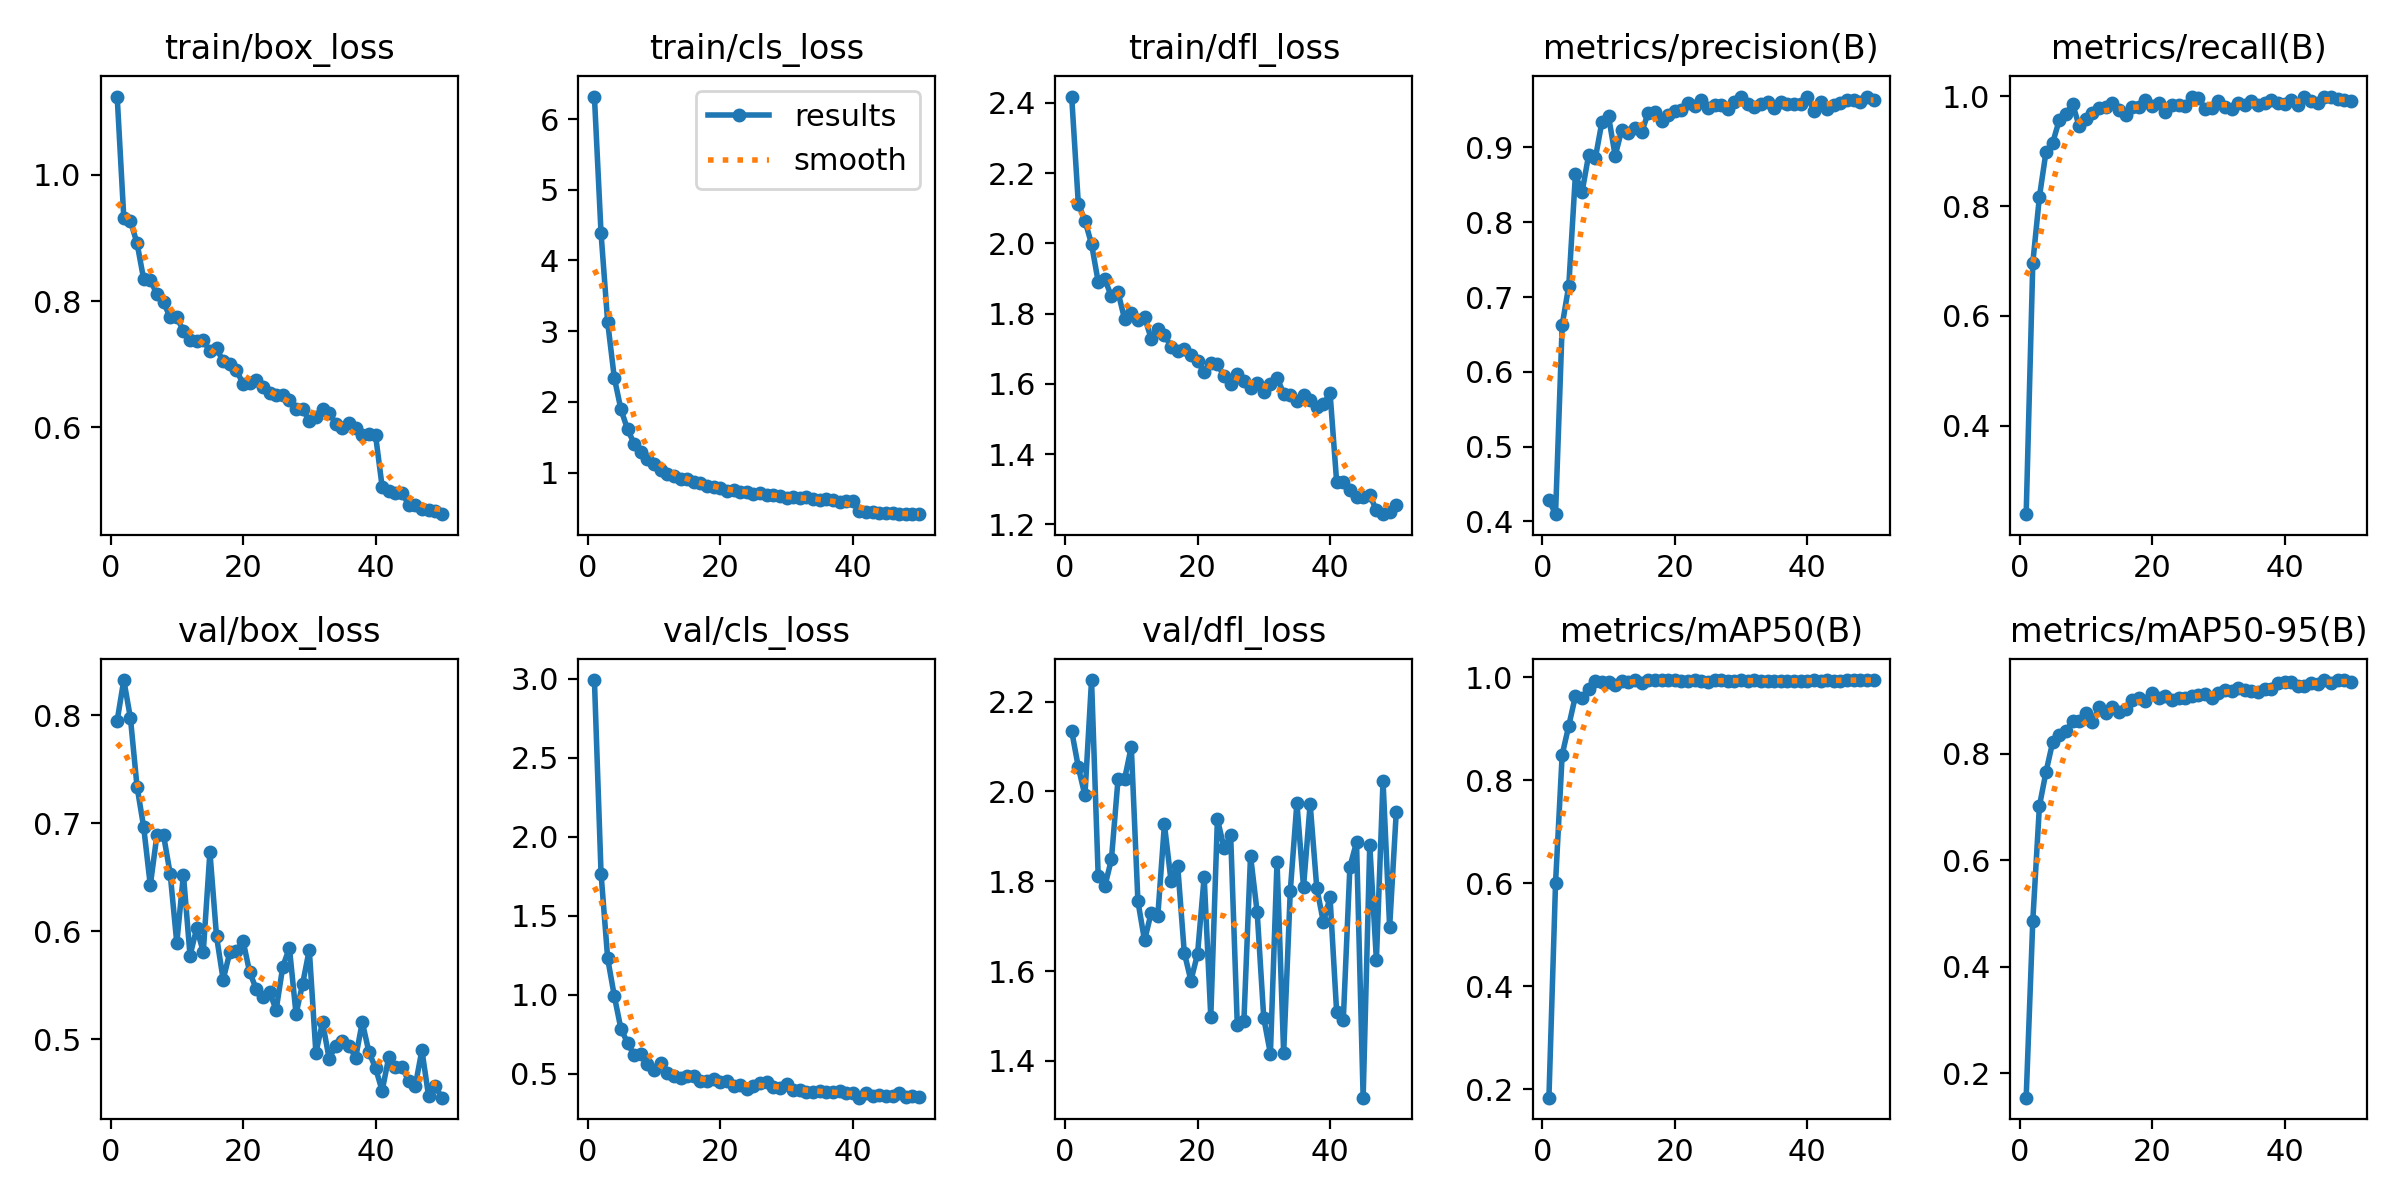

Values plotted in this chart, from the file beside it:
epoch, time, train/box_loss, train/cls_loss, train/dfl_loss, metrics/precision(B), metrics/recall(B), metrics/mAP50(B), metrics/mAP50-95(B), val/box_loss, val/cls_loss, val/dfl_loss, lr/pg0, lr/pg1, lr/pg2
1, 46.4, 1.124, 6.318, 2.418, 0.4287, 0.239, 0.1841, 0.1545, 0.7949, 2.992, 2.135, 7.53081e-05, 7.53081e-05, 7.53081e-05
2, 89.76, 0.9324, 4.385, 2.114, 0.4097, 0.6966, 0.6012, 0.4866, 0.8324, 1.767, 2.055, 0.000148, 0.000148, 0.000148
3, 132.3, 0.9267, 3.127, 2.065, 0.6623, 0.8171, 0.8499, 0.7017, 0.7973, 1.23, 1.991, 0.0002177, 0.0002177, 0.0002177
4, 174.9, 0.8919, 2.342, 1.998, 0.7154, 0.8994, 0.9065, 0.7659, 0.7337, 0.9928, 2.248, 0.0002135, 0.0002135, 0.0002135
5, 217.2, 0.8348, 1.894, 1.891, 0.8639, 0.9153, 0.9641, 0.8214, 0.6964, 0.7841, 1.813, 0.000209, 0.000209, 0.000209
6, 259.7, 0.8337, 1.613, 1.898, 0.8403, 0.957, 0.9607, 0.8351, 0.6424, 0.6963, 1.788, 0.0002045, 0.0002045, 0.0002045
7, 302, 0.8108, 1.408, 1.849, 0.89, 0.9671, 0.9777, 0.8416, 0.6889, 0.6162, 1.849, 0.0002, 0.0002, 0.0002
8, 344.4, 0.7982, 1.296, 1.861, 0.8854, 0.9865, 0.9933, 0.8607, 0.6887, 0.6247, 2.027, 0.0001955, 0.0001955, 0.0001955
9, 387.2, 0.7741, 1.189, 1.784, 0.934, 0.9459, 0.992, 0.8616, 0.6532, 0.5609, 2.029, 0.000191, 0.000191, 0.000191
10, 429.7, 0.7744, 1.123, 1.801, 0.9417, 0.9588, 0.9918, 0.8768, 0.5891, 0.523, 2.1, 0.0001865, 0.0001865, 0.0001865
11, 472.4, 0.7529, 1.037, 1.781, 0.8889, 0.9689, 0.9856, 0.8588, 0.6524, 0.5686, 1.755, 0.0001821, 0.0001821, 0.0001821
12, 514.7, 0.7376, 0.9815, 1.79, 0.924, 0.9797, 0.9924, 0.8869, 0.5773, 0.5071, 1.668, 0.0001776, 0.0001776, 0.0001776
13, 557.1, 0.7366, 0.9489, 1.729, 0.9192, 0.9803, 0.9907, 0.8755, 0.6026, 0.4839, 1.73, 0.0001731, 0.0001731, 0.0001731
14, 599.1, 0.7381, 0.9144, 1.755, 0.9261, 0.9873, 0.9942, 0.8876, 0.5809, 0.4705, 1.723, 0.0001686, 0.0001686, 0.0001686
15, 641.2, 0.7203, 0.903, 1.74, 0.9205, 0.9745, 0.989, 0.8789, 0.6733, 0.4882, 1.927, 0.0001641, 0.0001641, 0.0001641
16, 683.9, 0.7254, 0.8712, 1.706, 0.9465, 0.9655, 0.995, 0.8839, 0.5952, 0.483, 1.801, 0.0001596, 0.0001596, 0.0001596
17, 726.9, 0.7045, 0.85, 1.693, 0.9478, 0.9805, 0.995, 0.8998, 0.5551, 0.4561, 1.835, 0.0001551, 0.0001551, 0.0001551
18, 770.1, 0.6998, 0.81, 1.701, 0.935, 0.9812, 0.9946, 0.9036, 0.5803, 0.4555, 1.641, 0.0001506, 0.0001506, 0.0001506
19, 813.3, 0.6906, 0.8032, 1.681, 0.944, 0.9936, 0.995, 0.8995, 0.5816, 0.4651, 1.579, 0.0001461, 0.0001461, 0.0001461
20, 855.9, 0.6691, 0.7773, 1.664, 0.9486, 0.9819, 0.995, 0.9141, 0.5912, 0.4472, 1.638, 0.0001416, 0.0001416, 0.0001416
21, 899.4, 0.6703, 0.7403, 1.634, 0.9507, 0.987, 0.9938, 0.9048, 0.562, 0.4517, 1.81, 0.0001371, 0.0001371, 0.0001371
22, 942.1, 0.6753, 0.757, 1.66, 0.9593, 0.9711, 0.9928, 0.9077, 0.5464, 0.4251, 1.498, 0.0001326, 0.0001326, 0.0001326
23, 984.7, 0.6634, 0.7264, 1.656, 0.9556, 0.9851, 0.995, 0.9011, 0.5394, 0.4286, 1.939, 0.0001281, 0.0001281, 0.0001281
24, 1027, 0.6545, 0.7229, 1.622, 0.9636, 0.9835, 0.9938, 0.9035, 0.5435, 0.4065, 1.874, 0.0001236, 0.0001236, 0.0001236
25, 1070, 0.6507, 0.6968, 1.599, 0.9526, 0.9819, 0.9914, 0.9039, 0.5272, 0.4254, 1.902, 0.0001191, 0.0001191, 0.0001191
26, 1112, 0.6508, 0.7052, 1.628, 0.9562, 0.9988, 0.995, 0.9078, 0.5672, 0.4404, 1.48, 0.0001146, 0.0001146, 0.0001146
27, 1155, 0.6426, 0.689, 1.607, 0.9564, 0.9972, 0.995, 0.9094, 0.5846, 0.4474, 1.49, 0.0001101, 0.0001101, 0.0001101
28, 1198, 0.6288, 0.684, 1.589, 0.9517, 0.9774, 0.9938, 0.9113, 0.5234, 0.4156, 1.857, 0.0001056, 0.0001056, 0.0001056
29, 1240, 0.6292, 0.6672, 1.603, 0.9603, 0.9782, 0.9924, 0.9035, 0.5514, 0.4069, 1.731, 0.0001012, 0.0001012, 0.0001012
30, 1283, 0.6098, 0.6398, 1.578, 0.9673, 0.9921, 0.995, 0.9143, 0.5829, 0.4324, 1.495, 9.66566e-05, 9.66566e-05, 9.66566e-05
31, 1325, 0.6164, 0.6499, 1.599, 0.9588, 0.98, 0.9928, 0.9196, 0.4872, 0.399, 1.416, 9.2162e-05, 9.2162e-05, 9.2162e-05
32, 1368, 0.6287, 0.6427, 1.618, 0.9536, 0.9767, 0.995, 0.9172, 0.5158, 0.3966, 1.844, 8.76674e-05, 8.76674e-05, 8.76674e-05
33, 1411, 0.6234, 0.6531, 1.573, 0.9577, 0.9877, 0.9938, 0.924, 0.4818, 0.3838, 1.417, 8.31728e-05, 8.31728e-05, 8.31728e-05
34, 1453, 0.6053, 0.6271, 1.57, 0.9603, 0.9834, 0.9929, 0.9198, 0.4941, 0.3872, 1.778, 7.86782e-05, 7.86782e-05, 7.86782e-05
35, 1496, 0.5981, 0.6099, 1.551, 0.9532, 0.9923, 0.9938, 0.9174, 0.4979, 0.3909, 1.975, 7.41836e-05, 7.41836e-05, 7.41836e-05
36, 1539, 0.6061, 0.6204, 1.569, 0.961, 0.9851, 0.9926, 0.9149, 0.4941, 0.3835, 1.787, 6.9689e-05, 6.9689e-05, 6.9689e-05
37, 1582, 0.5985, 0.6056, 1.555, 0.9587, 0.9873, 0.9938, 0.9215, 0.4829, 0.3858, 1.972, 6.51944e-05, 6.51944e-05, 6.51944e-05
38, 1625, 0.5884, 0.5906, 1.533, 0.9578, 0.9937, 0.9928, 0.9205, 0.5158, 0.3893, 1.785, 6.06998e-05, 6.06998e-05, 6.06998e-05
39, 1667, 0.5897, 0.6004, 1.541, 0.9575, 0.9881, 0.9938, 0.933, 0.4881, 0.3766, 1.709, 5.62052e-05, 5.62052e-05, 5.62052e-05
40, 1709, 0.5876, 0.6049, 1.575, 0.9672, 0.9862, 0.9938, 0.9343, 0.4733, 0.3763, 1.765, 5.17106e-05, 5.17106e-05, 5.17106e-05
41, 1764, 0.5057, 0.4631, 1.321, 0.9494, 0.9928, 0.995, 0.934, 0.4523, 0.3487, 1.508, 4.7216e-05, 4.7216e-05, 4.7216e-05
42, 1806, 0.4987, 0.4463, 1.32, 0.9612, 0.9834, 0.9938, 0.9267, 0.4834, 0.3799, 1.49, 4.27214e-05, 4.27214e-05, 4.27214e-05
43, 1849, 0.4963, 0.4393, 1.298, 0.9512, 0.9995, 0.995, 0.9273, 0.4744, 0.3623, 1.832, 3.82268e-05, 3.82268e-05, 3.82268e-05
44, 1892, 0.4966, 0.4325, 1.278, 0.9568, 0.9912, 0.9938, 0.933, 0.4741, 0.3673, 1.887, 3.37322e-05, 3.37322e-05, 3.37322e-05
45, 1935, 0.4769, 0.4233, 1.277, 0.959, 0.9872, 0.9938, 0.9296, 0.4614, 0.3576, 1.318, 2.92376e-05, 2.92376e-05, 2.92376e-05
46, 1978, 0.4776, 0.4255, 1.284, 0.9639, 0.9992, 0.995, 0.9379, 0.4567, 0.361, 1.881, 2.4743e-05, 2.4743e-05, 2.4743e-05
47, 2020, 0.4709, 0.4143, 1.24, 0.9637, 0.9997, 0.995, 0.9326, 0.4899, 0.3766, 1.624, 2.02484e-05, 2.02484e-05, 2.02484e-05
48, 2062, 0.4692, 0.4147, 1.229, 0.9607, 0.9944, 0.995, 0.9373, 0.4477, 0.35, 2.024, 1.57538e-05, 1.57538e-05, 1.57538e-05
49, 2104, 0.4671, 0.4133, 1.235, 0.9681, 0.9936, 0.995, 0.9377, 0.4569, 0.3573, 1.698, 1.12592e-05, 1.12592e-05, 1.12592e-05
50, 2146, 0.4623, 0.4118, 1.257, 0.9633, 0.992, 0.995, 0.9347, 0.4459, 0.3514, 1.955, 6.7646e-06, 6.7646e-06, 6.7646e-06
